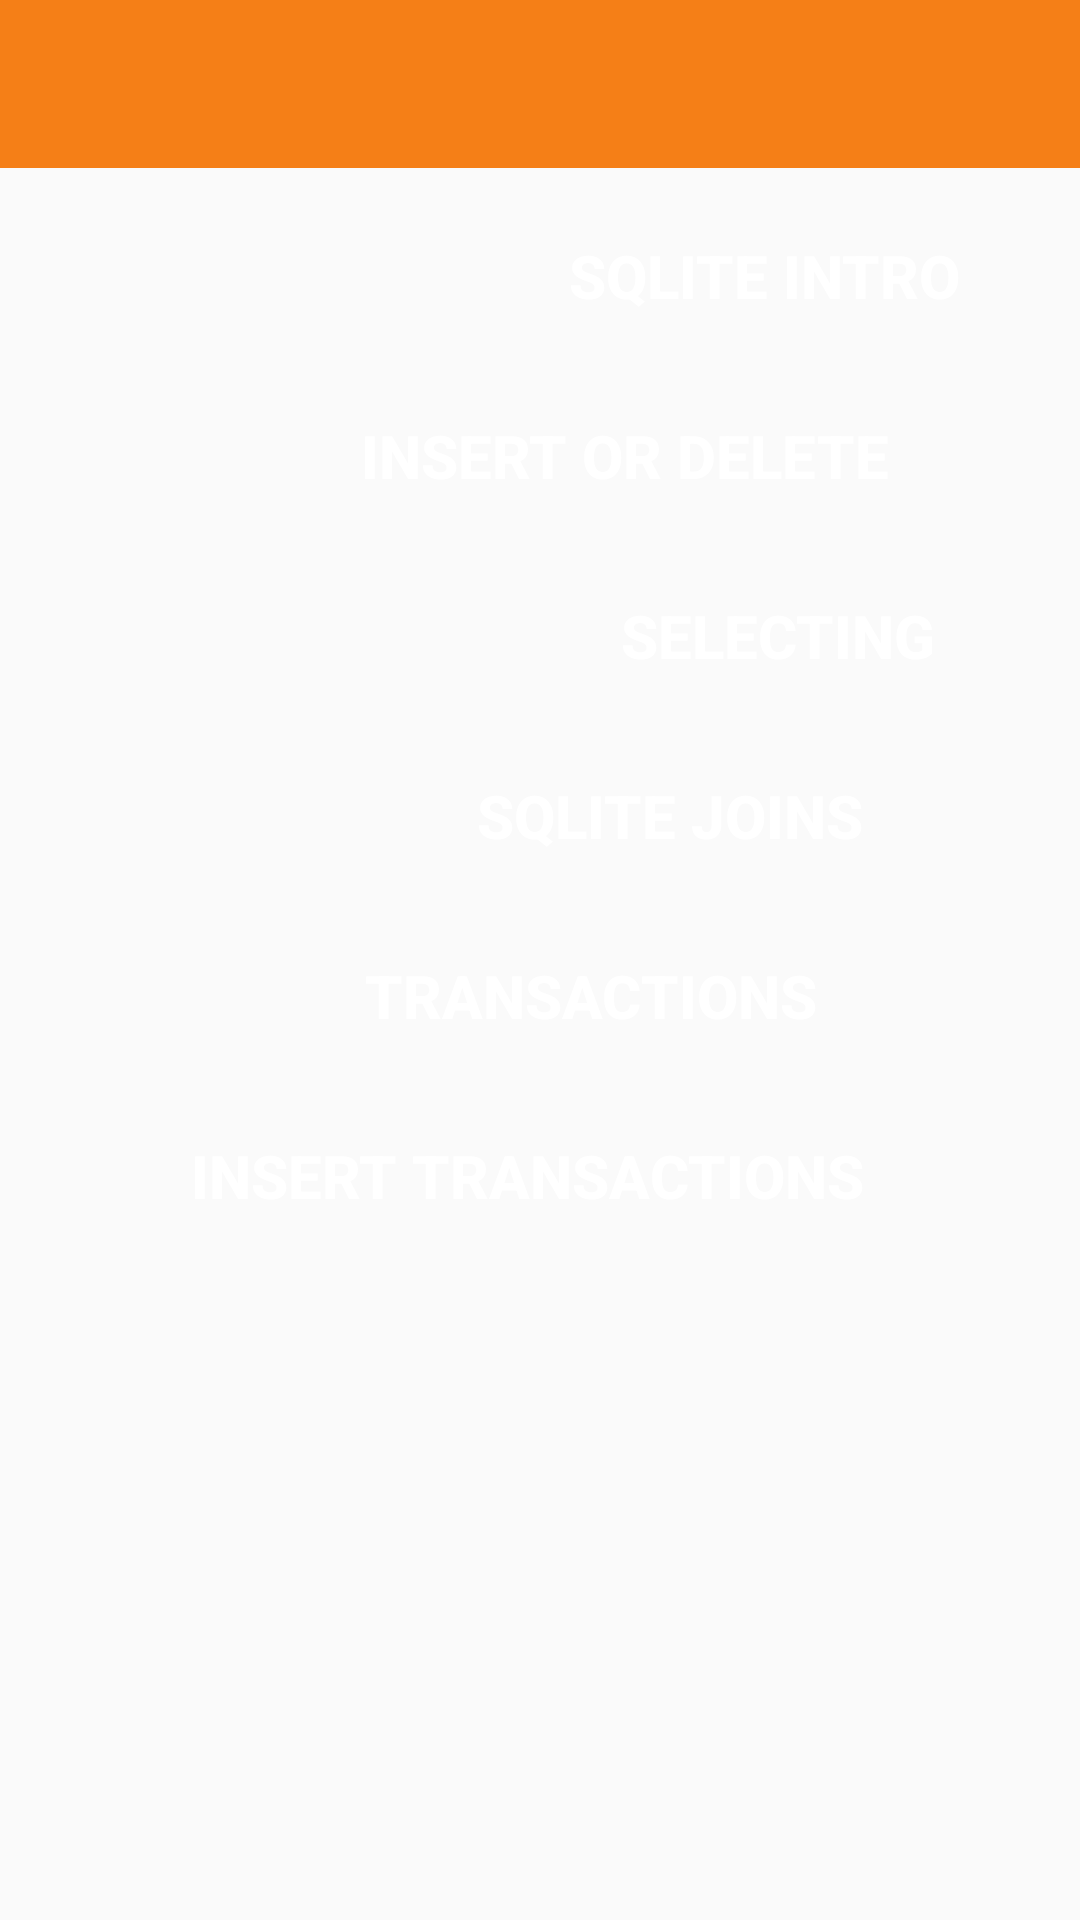

Here is an Android app screen rendered from its layout file. Give the layout XML and the strings, colors and styles it references.
<!-- AndroidManifest.xml: application theme AppTheme -->
<!-- res/layout/activity_main.xml -->
<?xml version="1.0" encoding="utf-8"?>
<androidx.constraintlayout.widget.ConstraintLayout xmlns:android="http://schemas.android.com/apk/res/android"
    xmlns:app="http://schemas.android.com/apk/res-auto"
    xmlns:tools="http://schemas.android.com/tools"
    android:layout_width="match_parent"
    android:layout_height="match_parent"
    tools:context=".MainActivity">

    <Button
        android:id="@+id/sql_lite_intro_button"
        style="@style/StyleMainButtons"
        android:layout_width="wrap_content"
        android:layout_height="wrap_content"
        android:layout_marginEnd="24dp"
        android:background="@drawable/main_background_buttons"
        android:onClick="onClick"
        android:text="@string/sqlite_intro"
        app:layout_constraintEnd_toEndOf="parent"
        app:layout_constraintTop_toBottomOf="@+id/toolbar" />

    <Button
        android:id="@+id/insert_or_delete_button"
        style="@style/StyleMainButtons"
        android:layout_width="wrap_content"
        android:layout_height="wrap_content"
        android:layout_marginEnd="48dp"
        android:background="@drawable/main_background_buttons"
        android:onClick="onClick"
        android:text="@string/insert_or_delete"
        app:layout_constraintEnd_toEndOf="parent"
        app:layout_constraintTop_toBottomOf="@+id/sql_lite_intro_button" />

    <Button
        android:id="@+id/selection_button"
        style="@style/StyleMainButtons"
        android:layout_width="wrap_content"
        android:layout_height="wrap_content"
        android:layout_marginEnd="32dp"
        android:background="@drawable/main_background_buttons"
        android:onClick="onClick"
        android:text="@string/selecting"
        app:layout_constraintEnd_toEndOf="parent"
        app:layout_constraintTop_toBottomOf="@+id/insert_or_delete_button" />

    <Button
        android:id="@+id/sql_joins_button"
        style="@style/StyleMainButtons"
        android:layout_width="wrap_content"
        android:layout_height="wrap_content"
        android:layout_marginEnd="56dp"
        android:background="@drawable/main_background_buttons"
        android:onClick="onClick"
        android:text="@string/sqlite_joins"
        app:layout_constraintEnd_toEndOf="parent"
        app:layout_constraintTop_toBottomOf="@+id/selection_button" />

    <Button
        android:id="@+id/transactions_button"
        style="@style/StyleMainButtons"
        android:layout_width="wrap_content"
        android:layout_height="wrap_content"
        android:layout_marginEnd="72dp"
        android:background="@drawable/main_background_buttons"
        android:onClick="onClick"
        android:text="@string/transactions"
        app:layout_constraintEnd_toEndOf="parent"
        app:layout_constraintTop_toBottomOf="@+id/sql_joins_button" />

    <Button
        android:id="@+id/insert_transactions_button"
        style="@style/StyleMainButtons"
        android:layout_width="wrap_content"
        android:layout_height="wrap_content"
        android:layout_marginEnd="56dp"
        android:background="@drawable/main_background_buttons"
        android:onClick="onClick"
        android:text="@string/insert_transactions"
        app:layout_constraintEnd_toEndOf="parent"
        app:layout_constraintTop_toBottomOf="@+id/transactions_button" />

    <include
        android:id="@+id/toolbar"
        layout="@layout/toolbar" />


</androidx.constraintlayout.widget.ConstraintLayout>
<!-- res/layout/toolbar.xml (included above) -->
<?xml version="1.0" encoding="utf-8"?>
<androidx.appcompat.widget.Toolbar xmlns:android="http://schemas.android.com/apk/res/android"
    android:id="@+id/toolbar"
    style="@style/StyleToolbar"
    android:layout_width="match_parent"
    android:layout_height="wrap_content" />
<!-- resources referenced by this layout -->
<resources>
  <string name="insert_or_delete">Insert or Delete</string>
  <string name="insert_transactions">Insert Transactions</string>
  <string name="selecting">Selecting</string>
  <string name="sqlite_intro">SQLite Intro</string>
  <string name="sqlite_joins">SQLite joins</string>
  <string name="transactions">Transactions</string>
  <style name="StyleMainButtons">
          <item name="android:layout_marginTop">12dp</item>
          <item name="android:textColor">@color/colorTextLight</item>
          <item name="android:textSize">20sp</item>
          <item name="android:textStyle">bold</item>
          <item name="android:paddingEnd">16dp</item>
          <item name="android:paddingStart">16dp</item>
      </style>
  <style name="StyleToolbar">
          <item name="android:layout_width">match_parent</item>
          <item name="android:layout_height">?actionBarSize</item>
          <item name="theme">@style/ThemeOverlay.AppCompat.Dark.ActionBar</item>
          <item name="android:background">@color/colorPrimary</item>
      </style>
  <style name="AppTheme" parent="Theme.AppCompat.Light.NoActionBar">
          
          <item name="colorPrimary">@color/colorPrimary</item>
          <item name="colorPrimaryDark">@color/colorPrimaryDark</item>
          <item name="colorAccent">@color/colorAccent</item>
      </style>
  <color name="colorTextLight">#ffffff</color>
  <color name="colorPrimary">#f57f17</color>
  <color name="colorPrimaryDark">#bc5100</color>
  <color name="colorAccent">#05BBEF</color>
</resources>
